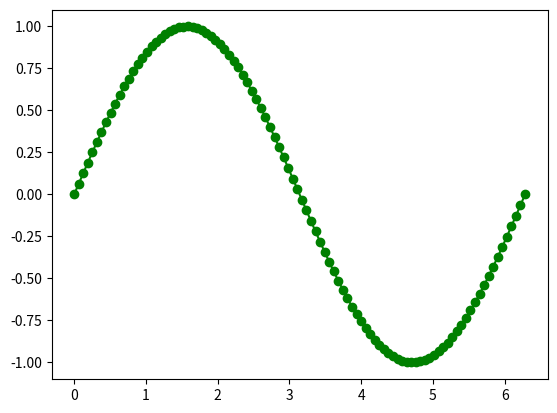

Write the Python code that produced this figure.
import numpy as np
import matplotlib.pyplot as plt

x = np.linspace(0,2*np.pi,100)
y = np.sin(x)

fig, ax = plt.subplots(1,1, dpi=150)
ax.plot(x,y,
        color='green',
        marker='o')

